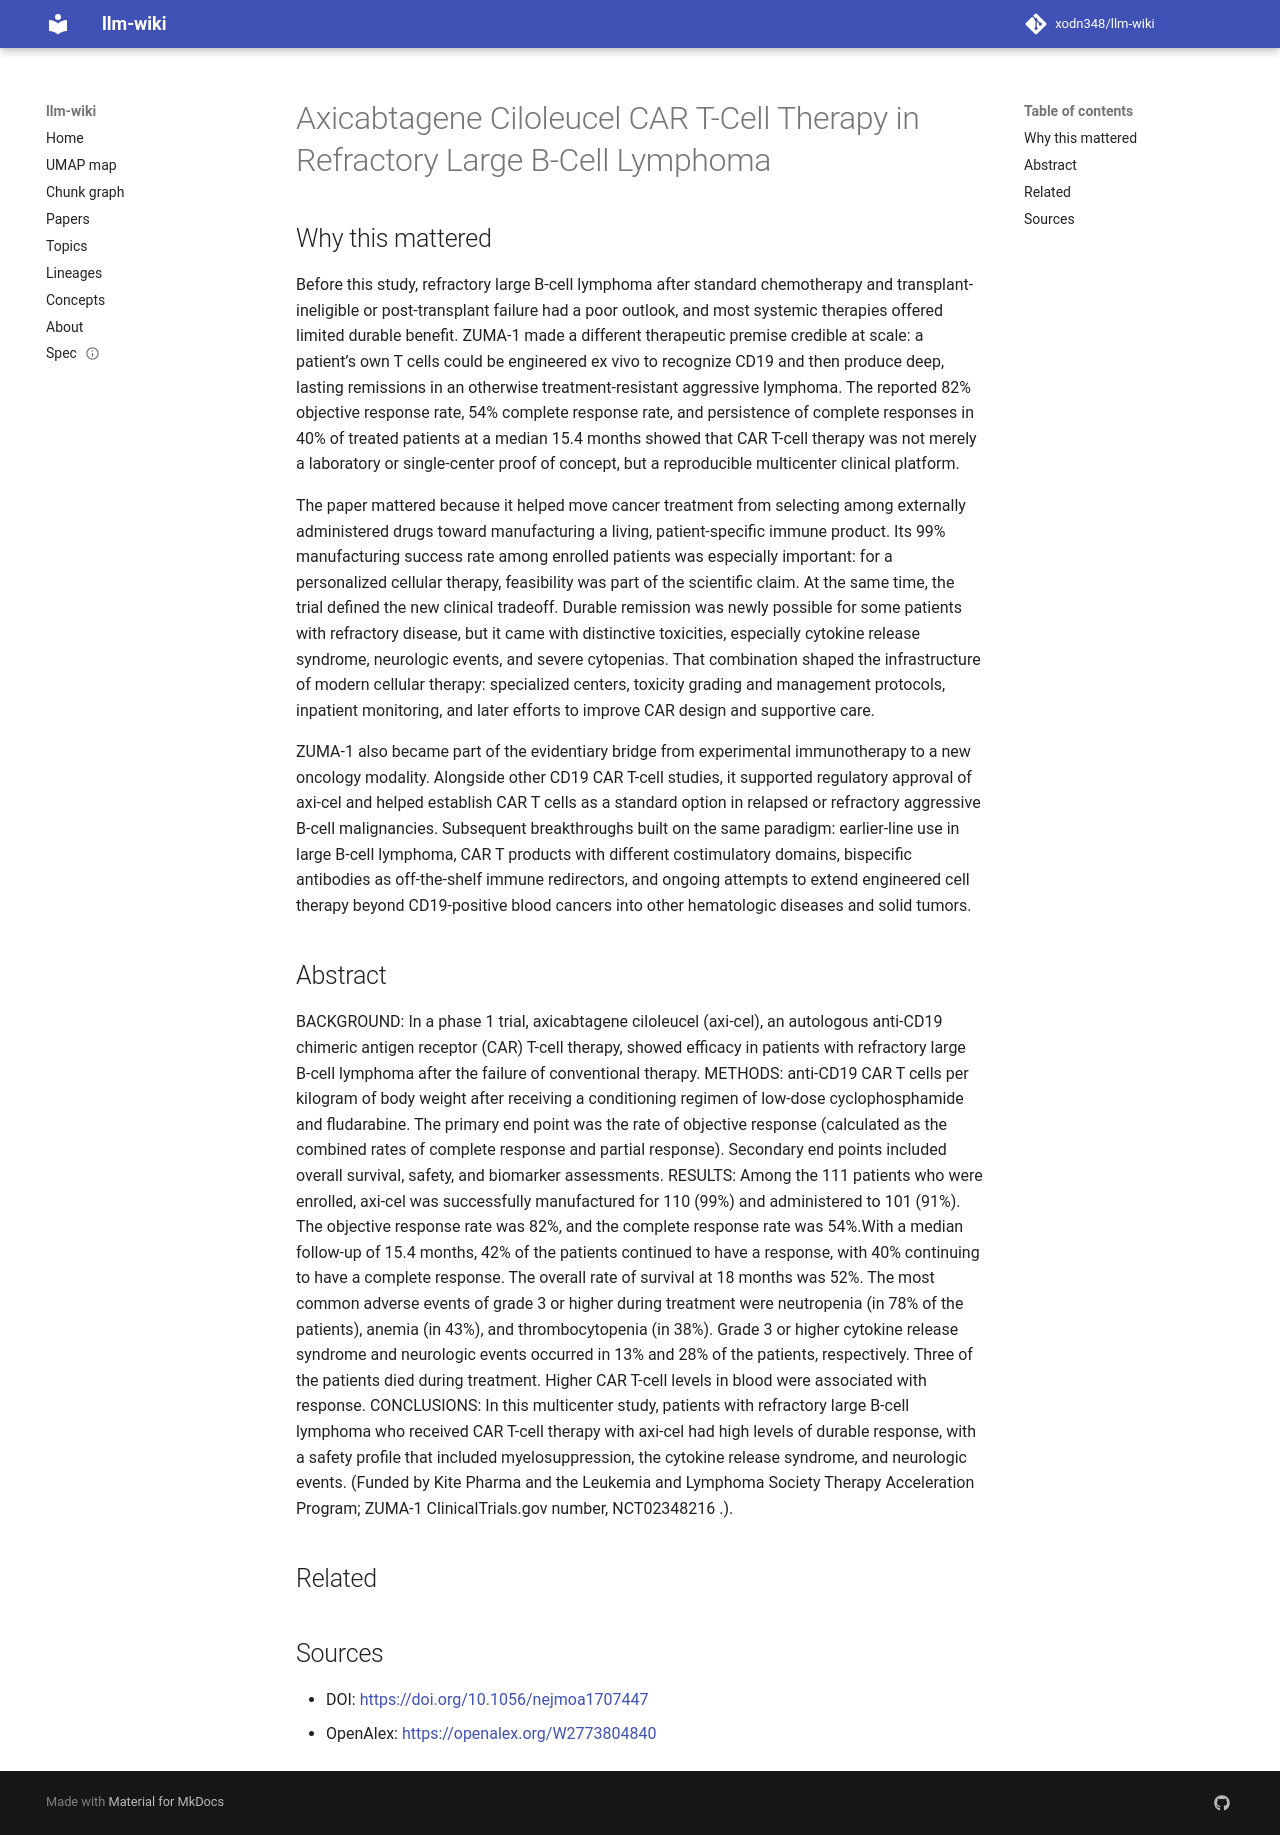

repository: xodn348/llm-wiki · page: paper/10_1056_nejmoa1707447/index.html · generator: mkdocs

---
title: Axicabtagene Ciloleucel CAR T-Cell Therapy in Refractory Large B-Cell Lymphoma
doi: 10.1056/nejmoa1707447
openalex_id: https://openalex.org/W2773804840
year: 2017
venue: New England Journal of Medicine
authors: Sattva S. Neelapu, Frederick L. Locke, Nancy L. Bartlett, Lazaros J. Lekakis,
  David B. Miklos, Caron A. Jacobson, Ira Braunschweig, Olalekan O. Oluwole
citations: 5856
fleming_tier: true
concepts:
- Medicine
- Internal medicine
- Follicular lymphoma
- Neutropenia
- Cytokine release syndrome
- Fludarabine
- Gastroenterology
- Lymphoma
- Adverse effect
- Phases of clinical research
---

# Axicabtagene Ciloleucel CAR T-Cell Therapy in Refractory Large B-Cell Lymphoma

## Why this mattered

Before this study, refractory large B-cell lymphoma after standard chemotherapy and transplant-ineligible or post-transplant failure had a poor outlook, and most systemic therapies offered limited durable benefit. ZUMA-1 made a different therapeutic premise credible at scale: a patient’s own T cells could be engineered ex vivo to recognize CD19 and then produce deep, lasting remissions in an otherwise treatment-resistant aggressive lymphoma. The reported 82% objective response rate, 54% complete response rate, and persistence of complete responses in 40% of treated patients at a median 15.4 months showed that CAR T-cell therapy was not merely a laboratory or single-center proof of concept, but a reproducible multicenter clinical platform.

The paper mattered because it helped move cancer treatment from selecting among externally administered drugs toward manufacturing a living, patient-specific immune product. Its 99% manufacturing success rate among enrolled patients was especially important: for a personalized cellular therapy, feasibility was part of the scientific claim. At the same time, the trial defined the new clinical tradeoff. Durable remission was newly possible for some patients with refractory disease, but it came with distinctive toxicities, especially cytokine release syndrome, neurologic events, and severe cytopenias. That combination shaped the infrastructure of modern cellular therapy: specialized centers, toxicity grading and management protocols, inpatient monitoring, and later efforts to improve CAR design and supportive care.

ZUMA-1 also became part of the evidentiary bridge from experimental immunotherapy to a new oncology modality. Alongside other CD19 CAR T-cell studies, it supported regulatory approval of axi-cel and helped establish CAR T cells as a standard option in relapsed or refractory aggressive B-cell malignancies. Subsequent breakthroughs built on the same paradigm: earlier-line use in large B-cell lymphoma, CAR T products with different costimulatory domains, bispecific antibodies as off-the-shelf immune redirectors, and ongoing attempts to extend engineered cell therapy beyond CD19-positive blood cancers into other hematologic diseases and solid tumors.

## Abstract

BACKGROUND: In a phase 1 trial, axicabtagene ciloleucel (axi-cel), an autologous anti-CD19 chimeric antigen receptor (CAR) T-cell therapy, showed efficacy in patients with refractory large B-cell lymphoma after the failure of conventional therapy. METHODS: anti-CD19 CAR T cells per kilogram of body weight after receiving a conditioning regimen of low-dose cyclophosphamide and fludarabine. The primary end point was the rate of objective response (calculated as the combined rates of complete response and partial response). Secondary end points included overall survival, safety, and biomarker assessments. RESULTS: Among the 111 patients who were enrolled, axi-cel was successfully manufactured for 110 (99%) and administered to 101 (91%). The objective response rate was 82%, and the complete response rate was 54%.With a median follow-up of 15.4 months, 42% of the patients continued to have a response, with 40% continuing to have a complete response. The overall rate of survival at 18 months was 52%. The most common adverse events of grade 3 or higher during treatment were neutropenia (in 78% of the patients), anemia (in 43%), and thrombocytopenia (in 38%). Grade 3 or higher cytokine release syndrome and neurologic events occurred in 13% and 28% of the patients, respectively. Three of the patients died during treatment. Higher CAR T-cell levels in blood were associated with response. CONCLUSIONS: In this multicenter study, patients with refractory large B-cell lymphoma who received CAR T-cell therapy with axi-cel had high levels of durable response, with a safety profile that included myelosuppression, the cytokine release syndrome, and neurologic events. (Funded by Kite Pharma and the Leukemia and Lymphoma Society Therapy Acceleration Program; ZUMA-1 ClinicalTrials.gov number, NCT02348216 .).


## Related



## Sources

- DOI: [https://doi.org/10.1056/nejmoa1707447](https://doi.org/10.1056/nejmoa1707447)
- OpenAlex: [https://openalex.org/W2773804840](https://openalex.org/W2773804840)
